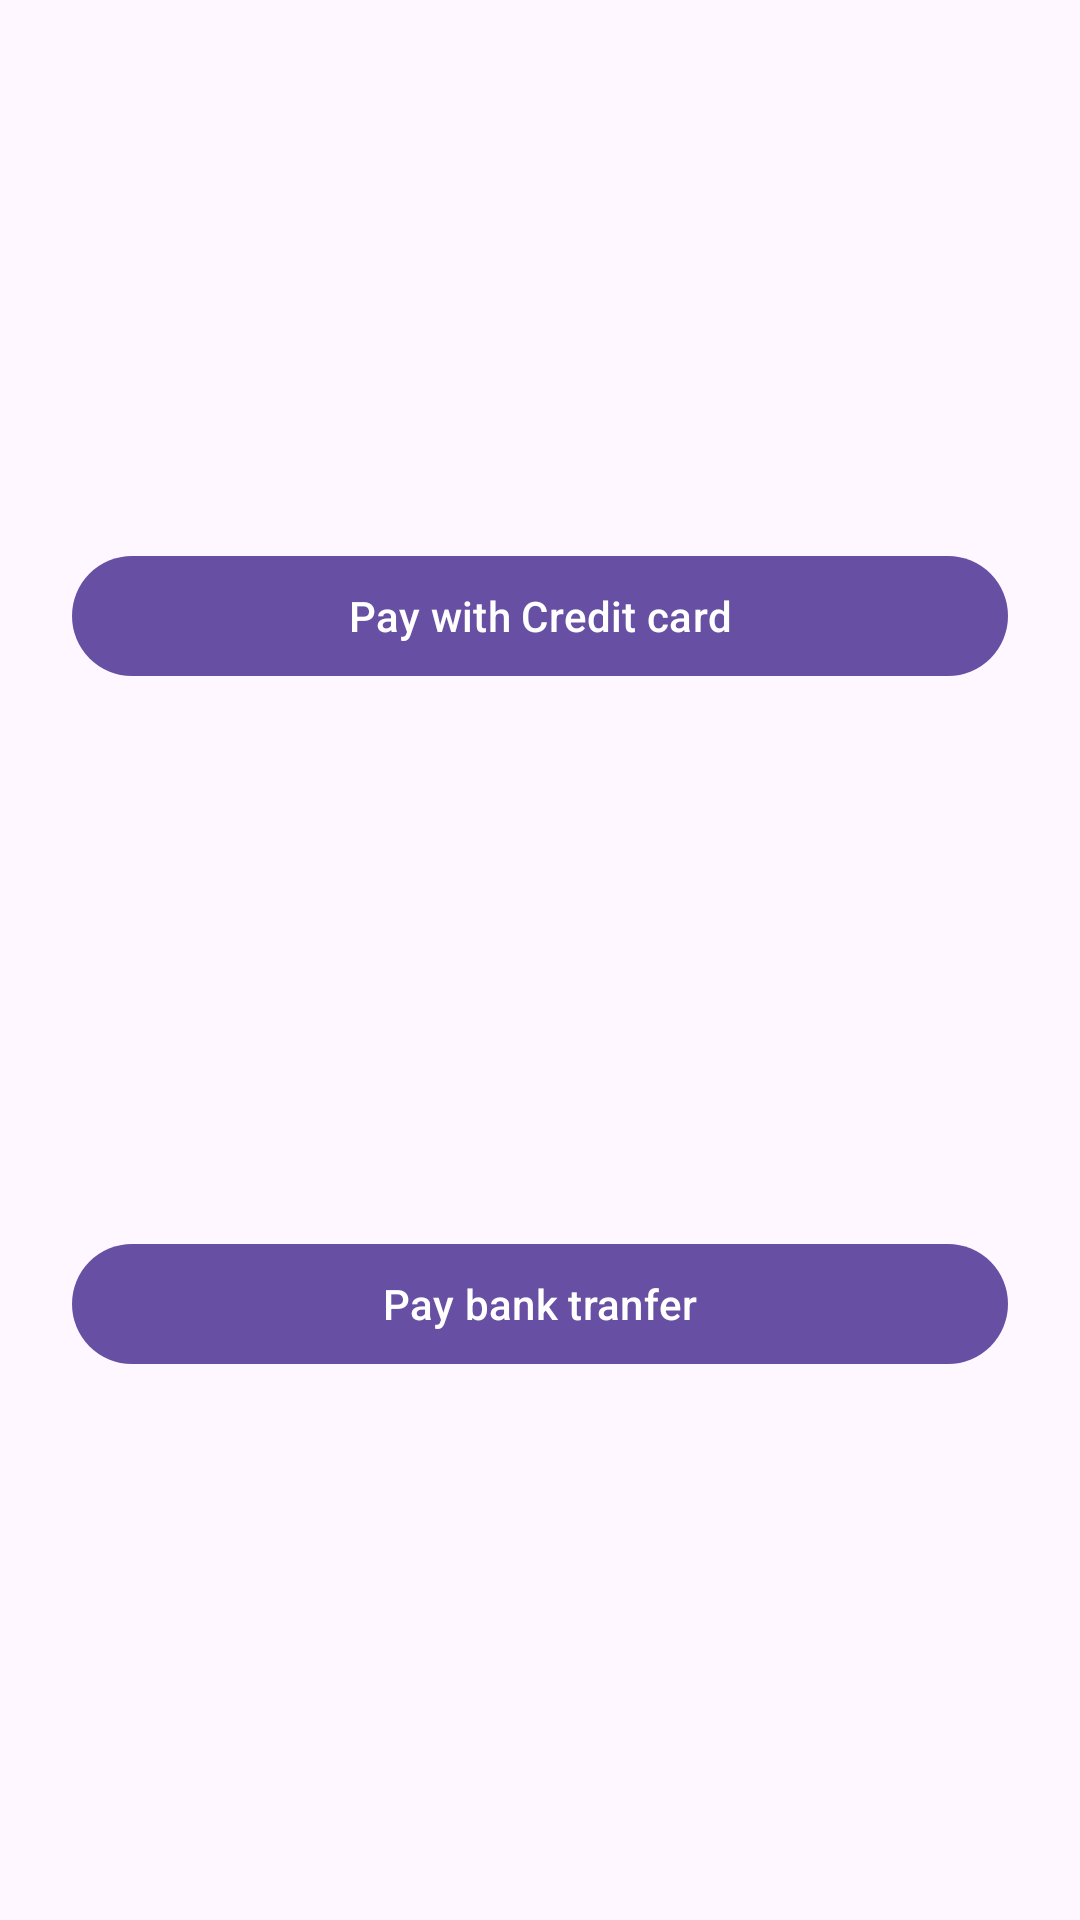

The Android layout XML behind this screen, and the referenced resources:
<!-- AndroidManifest.xml: application theme Theme.AntiFraudApp -->
<!-- res/layout/activity_payment.xml -->
<?xml version="1.0" encoding="utf-8"?>
<androidx.constraintlayout.widget.ConstraintLayout xmlns:android="http://schemas.android.com/apk/res/android"
    xmlns:app="http://schemas.android.com/apk/res-auto"
    xmlns:tools="http://schemas.android.com/tools"
    android:layout_width="match_parent"
    android:layout_height="match_parent"
    tools:context=".ui.view.PaymentMethodActivity"
    android:layout_gravity="center"
    >

    <com.google.android.material.button.MaterialButton
        android:id="@+id/btnCreditCardPayment"
        style="@style/ContainedButton"
        android:layout_width="match_parent"
        android:layout_height="wrap_content"
        android:layout_marginStart="24dp"
        android:layout_marginEnd="24dp"
        android:text="Pay with Credit card"
        app:layout_constraintBottom_toTopOf="@+id/btnBankTransferPayment"
        app:layout_constraintEnd_toEndOf="parent"
        app:layout_constraintHorizontal_bias="0.5"
        app:layout_constraintStart_toStartOf="parent"
        app:layout_constraintTop_toTopOf="parent" />

    <com.google.android.material.button.MaterialButton
        android:id="@+id/btnBankTransferPayment"
        style="@style/ContainedButton"
        android:layout_width="match_parent"
        android:layout_height="wrap_content"
        android:layout_marginStart="24dp"
        android:layout_marginEnd="24dp"
        android:text="Pay bank tranfer"
        app:layout_constraintBottom_toBottomOf="parent"
        app:layout_constraintEnd_toEndOf="parent"
        app:layout_constraintHorizontal_bias="0.5"
        app:layout_constraintStart_toStartOf="parent"
        app:layout_constraintTop_toBottomOf="@+id/btnCreditCardPayment" />
</androidx.constraintlayout.widget.ConstraintLayout>
<!-- resources referenced by this layout -->
<resources>
  <style name="Theme.AntiFraudApp" parent="Base.Theme.AntiFraudApp" />
  <style name="Base.Theme.AntiFraudApp" parent="Theme.Material3.DayNight.NoActionBar">
          
          
      </style>
</resources>
